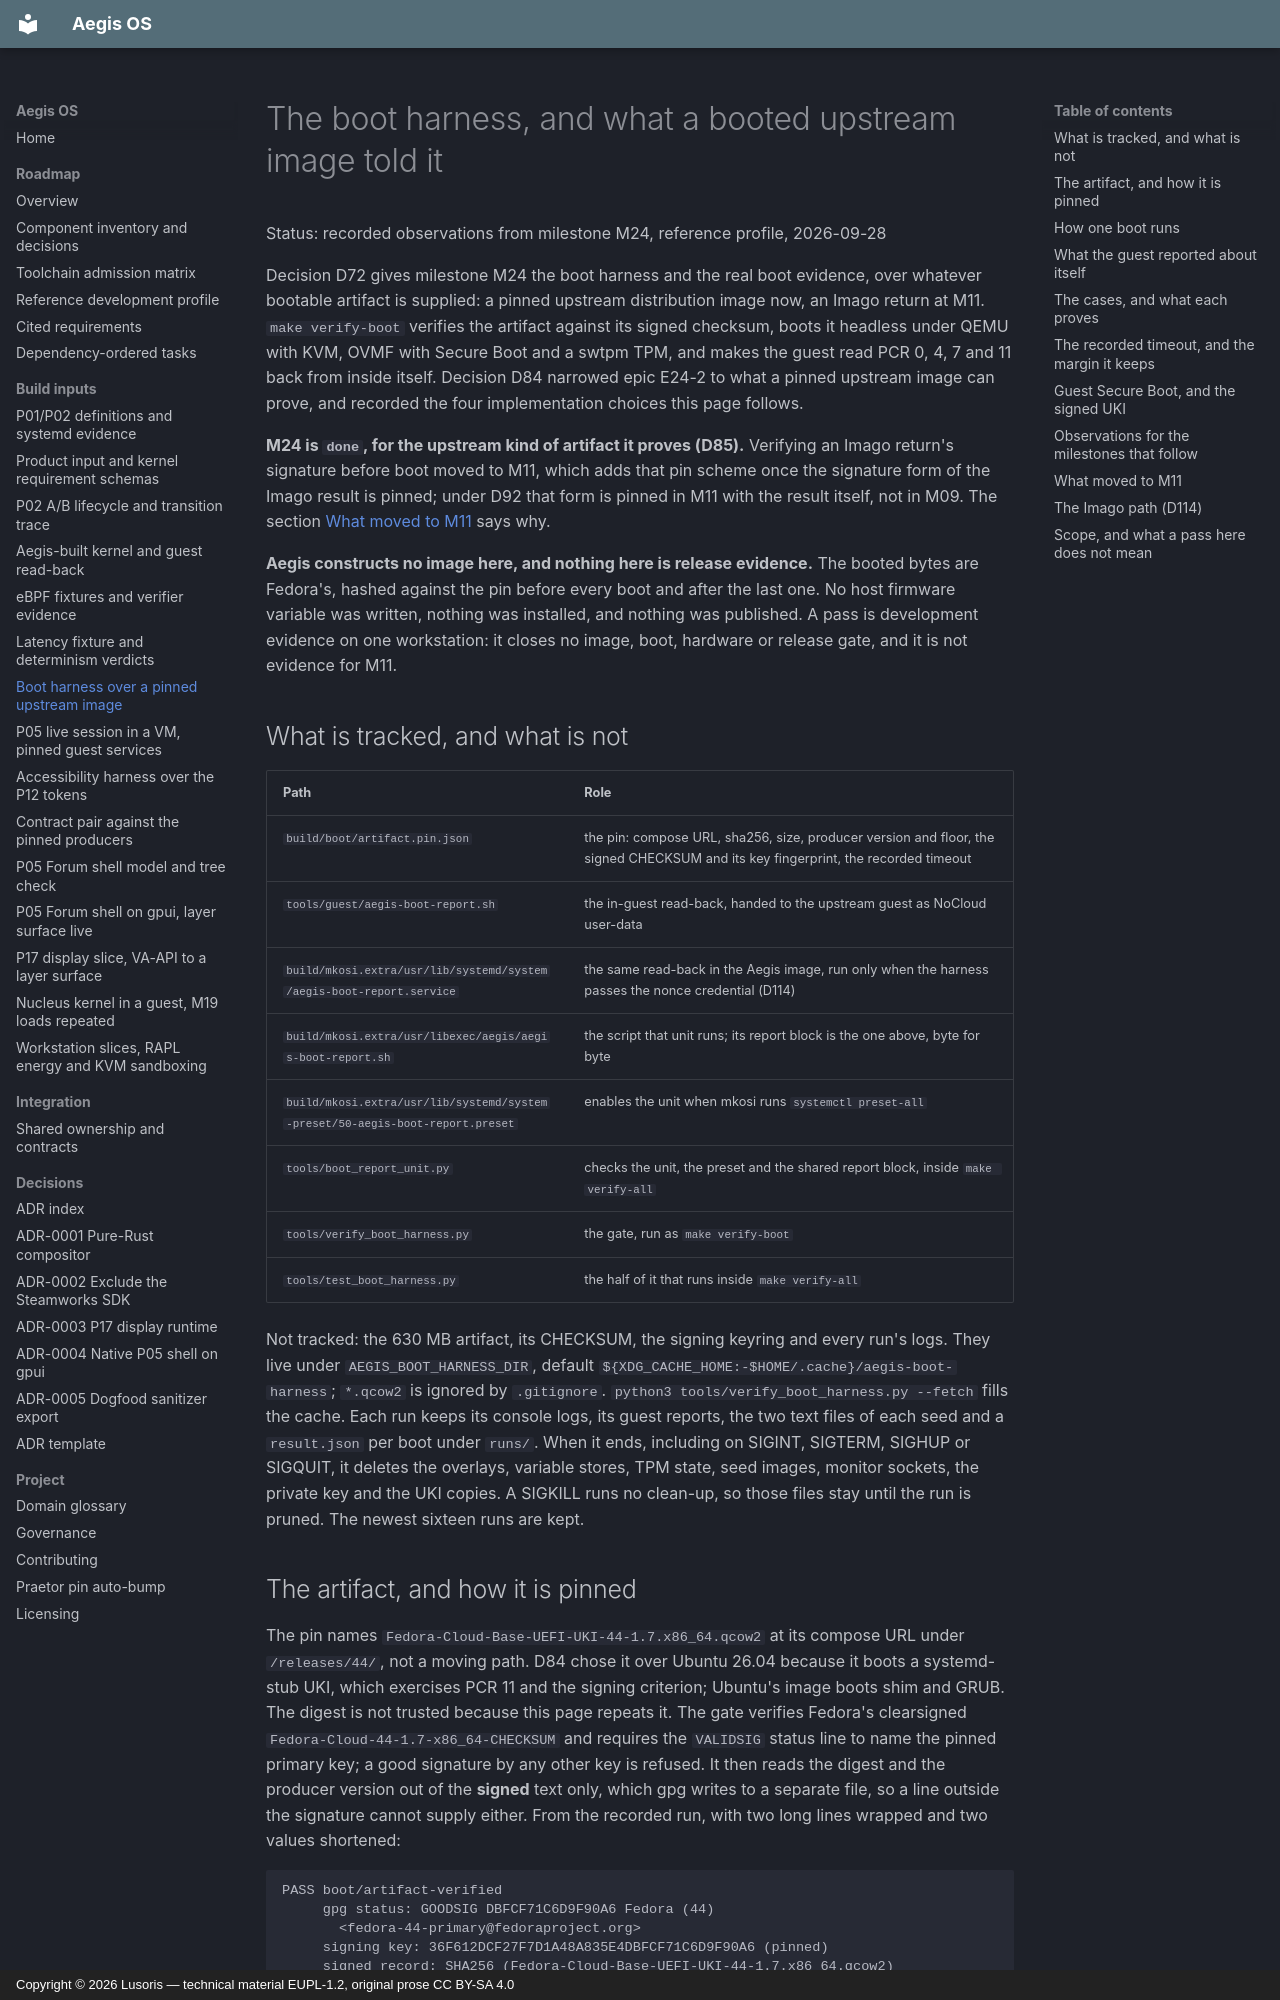

repository: cordanaLLM/Aegis-OS · page: build/boot-harness/index.html · generator: mkdocs · copyright: Copyright © 2026 Lusoris — technical material EUPL-1.2, original prose CC BY-SA 4.0

<!--
SPDX-FileCopyrightText: 2026 Lusoris <lusoris@proton.me>
SPDX-License-Identifier: CC-BY-SA-4.0
-->

# The boot harness, and what a booted upstream image told it

Status: recorded observations from milestone M24, reference profile, 2026-09-28

Decision D72 gives milestone M24 the boot harness and the real boot evidence,
over whatever bootable artifact is supplied: a pinned upstream distribution
image now, an Imago return at M11. `make verify-boot` verifies the artifact
against its signed checksum, boots it headless under QEMU with KVM, OVMF with
Secure Boot and a swtpm TPM, and makes the guest read PCR 0, 4, 7 and 11 back
from inside itself. Decision D84 narrowed epic E24-2 to what a pinned upstream
image can prove, and recorded the four implementation choices this page follows.

**M24 is `done`, for the upstream kind of artifact it proves (D85).**
Verifying an Imago return's signature before boot moved to M11, which adds that
pin scheme once the signature form of the Imago result is pinned; under D92 that
form is pinned in M11 with the result itself, not in M09. The section
[What moved to M11](#what-moved-to-m11) says why.

**Aegis constructs no image here, and nothing here is release evidence.** The
booted bytes are Fedora's, hashed against the pin before every boot and after
the last one. No host firmware variable was written, nothing was installed, and
nothing was published. A pass is development evidence on one workstation: it
closes no image, boot, hardware or release gate, and it is not evidence for M11.

## What is tracked, and what is not

| Path | Role |
| :--- | :--- |
| `build/boot/artifact.pin.json` | the pin: compose URL, sha256, size, producer version and floor, the signed CHECKSUM and its key fingerprint, the recorded timeout |
| `tools/guest/aegis-boot-report.sh` | the in-guest read-back, handed to the upstream guest as NoCloud user-data |
| `build/mkosi.extra/usr/lib/systemd/system/aegis-boot-report.service` | the same read-back in the Aegis image, run only when the harness passes the nonce credential (D114) |
| `build/mkosi.extra/usr/libexec/aegis/aegis-boot-report.sh` | the script that unit runs; its report block is the one above, byte for byte |
| `build/mkosi.extra/usr/lib/systemd/system-preset/50-aegis-boot-report.preset` | enables the unit when mkosi runs `systemctl preset-all` |
| `tools/boot_report_unit.py` | checks the unit, the preset and the shared report block, inside `make verify-all` |
| `tools/verify_boot_harness.py` | the gate, run as `make verify-boot` |
| `tools/test_boot_harness.py` | the half of it that runs inside `make verify-all` |

Not tracked: the 630 MB artifact, its CHECKSUM, the signing keyring and every
run's logs. They live under `AEGIS_BOOT_HARNESS_DIR`, default
`${XDG_CACHE_HOME:-$HOME/.cache}/aegis-boot-harness`; `*.qcow2` is ignored by
`.gitignore`. `python3 tools/verify_boot_harness.py --fetch` fills the cache.
Each run keeps its console logs, its guest reports, the two text files of each
seed and a `result.json` per boot under `runs/`. When it ends, including on
SIGINT, SIGTERM, SIGHUP or SIGQUIT, it deletes the overlays, variable stores,
TPM state, seed images, monitor sockets, the private key and the UKI copies. A
SIGKILL runs no clean-up, so those files stay until the run is pruned. The
newest sixteen runs are kept.
